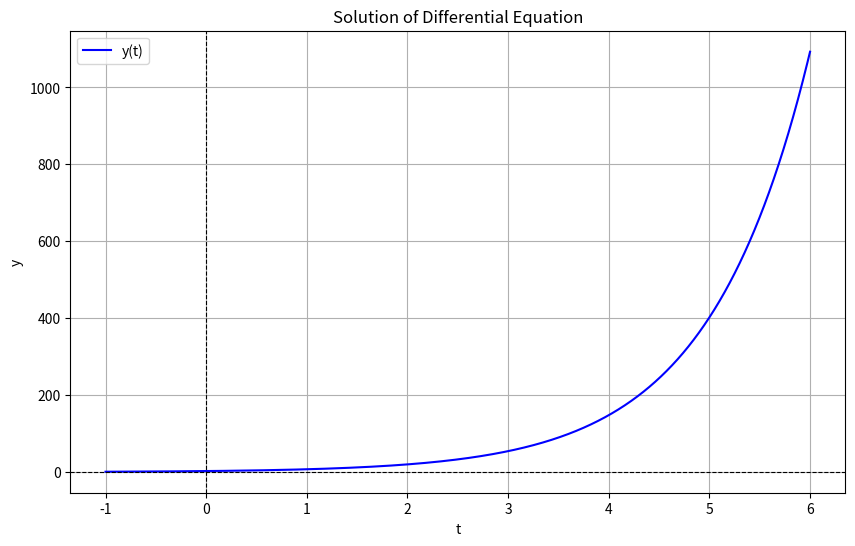

Write the Python code that produced this figure.
import math
import matplotlib.pyplot as plt
import numpy as np
from typing import List,Callable

epsilon=1e-3
memo={}


class Point:
    def __init__(self, coordinates:List[float]):
        self.coordinates=coordinates

    def add(self,other:'Point')->'Point':
        dim=len(self.coordinates)
        result=[self.coordinates[i]+other.coordinates[i] for i in range(dim)]
        return Point(result)
    
    def scale(self, k:float)->'Point':
        result=[k*x for x in self.coordinates]
        return Point(result)
    

    def inner(self, other: 'Point')->float:
        dim=len(self.coordinates)
        return sum(self.coordinates[i]*other.coordinates[i] for i in range(dim))
    
    def outer(self,other:'Point')->'Point':
        if self.dimention()!=3 and other.dimention()!=3:
            raise ValueError("outer must can be in 3 dimention")
        x1,y1,z1=self.coordinates()
        x2,y2,z2=other.coordinates()
        result=[y1*z2-z1*y2,z1*x2-x1*z2,x1*y2-y1*x2]
        return Point(result)

    def norm(self)->float:
        result=0
        for i in range(self.dimention()):
            result+=self.coordinates[i]**2
        return math.sqrt(result)
    
    def degree(self,other:'Point')->float:
        costheta=self.inner(other)/(self.norm()*other.norm())
        theta=math.acos(costheta)
        return theta
    
    def distance(self, other: 'Point') -> float:
        diff = Point([self.coordinates[i] - other.coordinates[i] for i in range(len(self.coordinates))])
        return math.sqrt(diff.inner(diff))
    
    def dimention(self):
        return len(self.coordinates)
    
    def __repr__(self):
        return f"point({self.coordinates})"
    


class Set():
    def __init__(self,element:list):
        self.element=element

class FiniteSet(Set):
    def __init__(self,element:list):
        super().__init__(element)
        self.element=element

    def len(self,element:list):
        return len(element)
    
    def Contain(self,urea):
        if urea in self.element:
            return True
        else:
            return False
    
class InfiniteSet():
    def __init__(self,lowerbound:Point,upperbound:Point,condition:Callable[[Point],bool]):
        if lowerbound.dimention()!=upperbound.dimention():
            raise ValueError("The dimensions of the boundary values ​​must be the same")
        self.lowerbound=lowerbound
        self.upperbound=upperbound
        self.condition=condition

    def Contain(self,point)->bool:
        return self.condition(self.lowerbound,self.upperbound,point)

   



class Domain(InfiniteSet):
    def __init__(self,lowerbound:Point,upperbound:Point,condition:Callable[[Point],bool]):
        super().__init__(lowerbound,upperbound,condition)
        if lowerbound.dimention()!=upperbound.dimention():
            raise ValueError("The dimensions of the boundary values ​​must be the same")
        self.lowerbound=lowerbound
        self.upperbound=upperbound
        self.condition=condition

    def dimention(self) -> int:
        return self.lowerbound.dimention()
        

        
    def Bounds(self)->List[Point]:
        return [self.lowerbound,self.upperbound]
    
    def __repr__(self):
        return f"Domain(lowerbound={self.lowerbound},upperbound={self.upperbound})"
    


class Function(Domain):
    def __init__(self,lowerbound:Point,upperbound:Point,mapping:Callable[[Point],float],condition:Callable[[Point],bool]):
        super().__init__(lowerbound,upperbound,condition)
        self.mapping=mapping
        self.lowerbound=lowerbound
        self.upperbound=upperbound
        self.condition=condition

    def Map(self,point:Point)->float:
        if point.dimention()!=self.dimention():
            raise ValueError("Point dimention does not match function dimention")
        value=self.mapping(point)
        result=Point(point.coordinates)
        if self.Contain(result):
            return value
        else:
            raise ValueError("Point is not contained in domain")
        



class Parameter(Domain):
    def __init__(self,lowerbound:Point,upperbound:Point,mapping:Callable[[Point],Point]):
        super().__init__(lowerbound,upperbound,condition)
        self.mapping=mapping
        self.lowerbound=lowerbound
        self.upperbound=upperbound
        self.condition=condition

    def Map(self,point:Point)->'Point':
        if point.dimention()!=self.dimention():
            raise ValueError("Point dimention does not match parameter dimention")
        result=self.mapping(point)
        return result
    


class diffequal():
    def __init__(self,lowerbound:Point,upperbound:Point):
        self.lowerbound=lowerbound
        self.upperbound=upperbound
    def Map(t,y):
        return -y
    

def solvediff(diffequal: Callable[[float, float], float], y0: float, t_bounds: Point):
   
    t_start, t_end = t_bounds.coordinates
    t_values = [t_start]
    y_values = [y0]

    t = t_start
    y = y0

    while t < t_end:
        y += epsilon * diffequal(t, y)  
        t += epsilon
        t_values.append(t)
        y_values.append(y)

    plt.figure(figsize=(10, 6))
    plt.plot(t_values, y_values, label="y(t)", color="blue")
    plt.axhline(0, color='black', linewidth=0.8, linestyle='--')
    plt.axvline(0, color='black', linewidth=0.8, linestyle='--')
    plt.title("Solution of Differential Equation")
    plt.xlabel("t")
    plt.ylabel("y")
    plt.grid(True)
    plt.legend()
    plt.savefig("differential_solution_graph.png", dpi=300)
    plt.show()

    return [Point([t_values[i], y_values[i]]) for i in range(len(t_values))]


def diff(func:Function,point:Point,Parameter)->float:
    if Parameter>func.dimention():
        raise ValueError("Dimention is not matched")
    realfuncvalue=func.Map(point)
    point.coordinates[Parameter]+=epsilon
    right_funcvalue=func.Map(point)
    point.coordinates[Parameter]-=2*epsilon
    left_funcvalue=func.Map(point)
    if abs(right_funcvalue-left_funcvalue)>epsilon*1000:
        raise ValueError("Non-continous in point")
    right_diffvalue=(right_funcvalue-realfuncvalue)/epsilon
    left_diffvalue=(realfuncvalue-left_funcvalue)/epsilon
    if abs(right_diffvalue-left_diffvalue)<epsilon*1000:
        return (right_diffvalue+left_diffvalue)/2
    else:
        raise ValueError("Non-differentiable in point")
    

   
def gradient(func:Function,point:Point)->'Point':
    result=[]
    for i in range(func.dimention()):
        result.append(diff(func,point,i))
    grt=Point(result)
    return grt



def newton_labson(func:Function,point:Point,number:int):
    if func.dimention()!=1 or point.dimention()!=1:
        raise ValueError("newton-labson must can be in 2 dimention")
    def newton(n)->'Point':
        if n==1:
            return point
        if n in memo:
            return memo[n]
        else:
            memo[n]=Point([newton(n-1).coordinates[0]-func.Map(newton(n-1))/diff(func,newton(n-1),0)])
            return memo[n]
    return newton(number)


    

def integral(func:Function,bounds:List[Domain])->float:
    if func.dimention()!=len(bounds):
        raise ValueError("Function dimention does not match domain dimention")
    
    def integratevalue(d:int,nowpoint:Point)->float:
        if d==len(bounds):
            return func.Map(nowpoint)
        
        lower_bound=bounds[d].lowerbound.coordinates[0]
        upper_bound=bounds[d].upperbound.coordinates[0]

        result=0
        nowcoord=lower_bound
        while nowcoord<=upper_bound:
            nextpoint=Point(nowpoint.coordinates[:])
            nextpoint.coordinates[d]=nowcoord
            
            result+=integratevalue(d+1,nextpoint)*epsilon
            
            nowcoord+=epsilon
        return result
    
    initialpoint=Point([0]*func.dimention())
    return integratevalue(0,initialpoint)




def line_integral(func:Function,line:Parameter)->float:
    if not(func.dimention()==line.dimention()+1):
        raise ValueError("Dimention is not match")
    summ=0
    t=line.lowerbound.coordinates[0]
    tend=line.upperbound.coordinates[0]
    while t<=tend:
        nowpoint=line.Map(Point([t]))
        nextpoint=line.Map(Point([t+epsilon]))

        lenth=[
            (nextpoint.coordinates[i]-nowpoint.coordinates[i])/epsilon
            for i in range(line.dimention())
        ]


        ds=math.sqrt(sum(d**2 for d in lenth))
        funcvalue=func.Map(nowpoint)
        summ+=ds*funcvalue*epsilon
        t+=epsilon


    return summ


def Graph2D(func:Function,lowerbound:Point,upperbound:Point):

    xvalue=np.linspace(lowerbound.coordinates[0],upperbound.coordinates[0],1000)
    yvalues=[]

    for x in xvalue:
        try:
            y=func.Map(Point([x]))
            yvalues.append(y)
        except ValueError:
            yvalues.append(np.nan)

    plt.figure(figsize=(10,6))
    plt.plot(xvalue,yvalues,label="y=f(x)",color="blue")
    plt.axhline(0,color='black',linewidth=0.8,linestyle='--')
    plt.axvline(0,color='black',linewidth=0.8,linestyle='--')
    plt.title("Graph of y = f(x)")
    plt.xlabel("x")
    plt.ylabel("y")
    plt.grid(True)
    plt.legend()
    plt.savefig("graph2D.png", dpi=300)
    plt.show()






#testcase : class Point
point1=Point([1,1])
point2=Point([2,3])
k=2.3
print(point1.add(point2),point1.scale(k),point1.inner(point2),point1.degree(point2))


#testcase : class Function
def fx(point:Point)->float:
    x=point.coordinates[0]
    return x**2

def condition(x1:Point,x2:Point,point:Point)->bool:
    if x1.coordinates[0]<point.coordinates[0]<x2.coordinates[0]:
        return True
    else:
        return False

f_lb=Point([0])
f_ub=Point([5])
f_point=Point([2])
f=Function(f_lb,f_ub,fx,condition)
print(f.Map(f_point))


#testcase : class Parameter
p_lb=Point([0])
p_ub=Point([3])
p_point=Point([math.pi/2])
def parameter(point:Point)->'Point':
    t=point.coordinates[0]
    return Point([math.cos(t),math.sin(t)])
para=Parameter(p_lb,p_ub,parameter)
print(para.Map(p_point))


#testcase : def diff, def gradient
d_lb=Point([0,0])
d_ub=Point([10,10])
d_point=Point([2,4])
def d_condition(x1:Point,x2:Point,point:Point):
    for i in range(2):
        if not (x1.coordinates[i]<point.coordinates[i]<x2.coordinates[i]):
            return False
        else:
            return True
def fxy(point:Point)->float:
    x,y=point.coordinates
    return x**2+y**2
d_func=Function(d_lb,d_ub,fxy,d_condition)
print(diff(d_func,d_point,1),gradient(d_func,d_point))


#testcase : def newton-labson
n_lb=Point([0])
n_ub=Point([10])
n_point=Point([3])
def n_fx(point:Point)->float:
    x=point.coordinates[0]
    return x**2-2
n_func=Function(n_lb,n_ub,n_fx,condition)
print(newton_labson(n_func,n_point,5))


#testcase : def integral
i_lb=Point([0,0])
i_ub=Point([1,1])
def i_fxy(point:Point)->float:
    x,y=point.coordinates
    return x*y+x+y
def i_condition(x1:Point,x2:Point,point:Point)->bool:
    for i in range(2):
        if not (x1.coordinates[i]<=point.coordinates[i]<=x2.coordinates[i]):
            return False
    return True
i_func=Function(i_lb,i_ub,i_fxy,i_condition)
print(integral(i_func,[Domain(Point([0]),Point([1]),i_condition),Domain(Point([0]),Point([1]),i_condition)]))


#testcase : def line_integral
li_lb=Point([0,0])
li_ub=Point([1,1])
def li_fxy(point:Point)->float:
    x,y=point.coordinates
    return x**2+y**2
li_func=Function(li_lb,li_ub,li_fxy,i_condition)

l_lb=Point([0])
l_ub=Point([1])
def li_t(point:Point)->'Point':
    t=point.coordinates[0]
    return Point([t,t])
line=Parameter(l_lb,l_ub,li_t)

print(line_integral(li_func,line))



# testcase : def solvediff
def example_diffeq(t, y):
    return y  
y0 = 1
t_bounds = Point([-1, 6])  
solution = solvediff(example_diffeq, y0, t_bounds)
